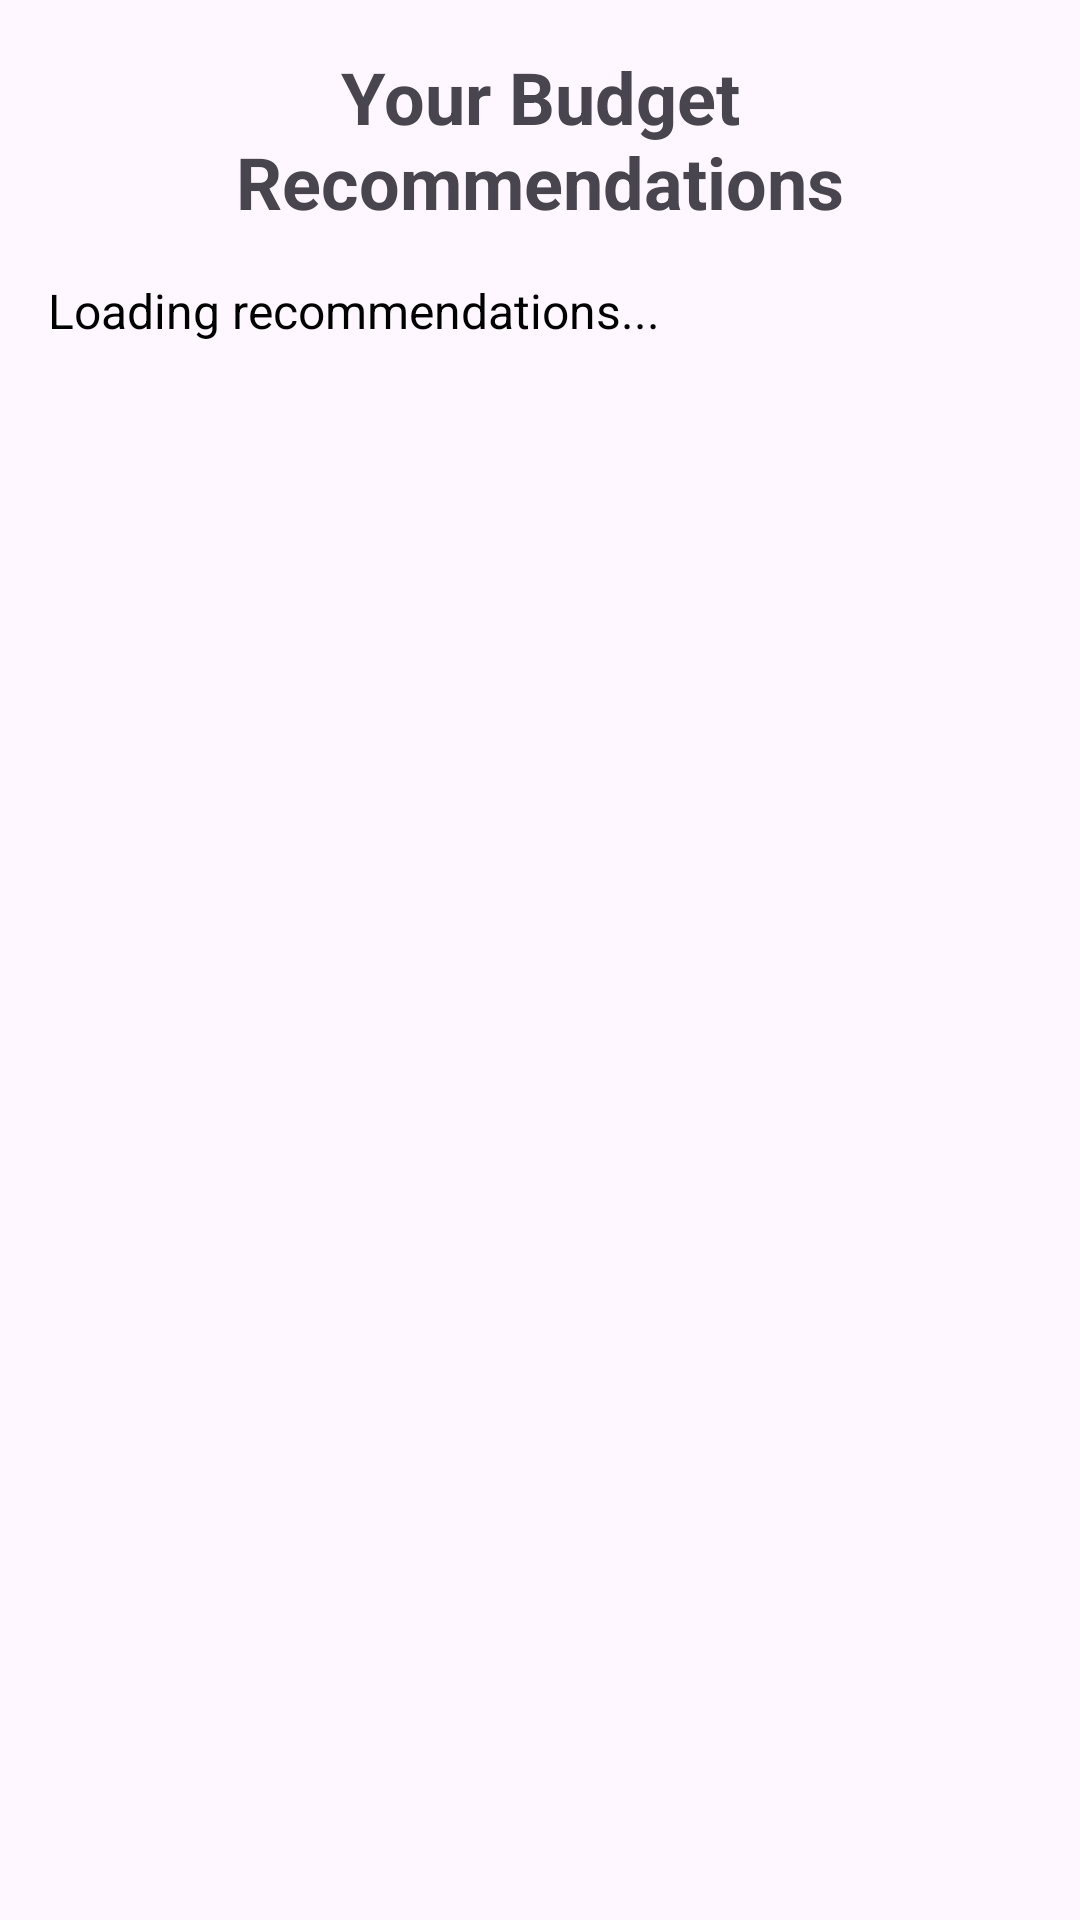

Produce the Android XML layout that renders to this screen, including the resource entries it uses.
<!-- AndroidManifest.xml: activity theme Theme.ExpenseTracker.NoActionBar -->
<!-- res/layout/activity_recommendation.xml -->
<?xml version="1.0" encoding="utf-8"?>
<LinearLayout xmlns:android="http://schemas.android.com/apk/res/android"
    xmlns:tools="http://schemas.android.com/tools"
    android:layout_width="match_parent"
    android:layout_height="match_parent"
    android:orientation="vertical"
    android:padding="16dp"
    tools:context=".ui.recommendation.RecommendationActivity">

    <TextView
        android:layout_width="match_parent"
        android:layout_height="wrap_content"
        android:text="Your Budget Recommendations"
        android:textSize="24sp"
        android:textStyle="bold"
        android:gravity="center_horizontal"
        android:paddingBottom="16dp"/>

    <TextView
        android:id="@+id/recommendations_text_view"
        android:layout_width="match_parent"
        android:layout_height="wrap_content"
        android:textSize="16sp"
        android:textColor="@android:color/black"
        android:text="Loading recommendations..." />

</LinearLayout>
<!-- resources referenced by this layout -->
<resources>
  <style name="Theme.ExpenseTracker.NoActionBar" parent="Theme.ExpenseTracker">
          <item name="windowActionBar">false</item>
          <item name="windowNoTitle">true</item>
      </style>
  <style name="Theme.ExpenseTracker" parent="Theme.Material3.DayNight.NoActionBar">
          <item name="colorPrimary">@color/purple_500</item>
          <item name="colorPrimaryVariant">@color/purple_700</item>
          <item name="colorOnPrimary">@color/white</item>
          <item name="colorSecondary">@color/teal_200</item>
          <item name="colorSecondaryVariant">@color/teal_700</item>
          <item name="colorOnSecondary">@color/black</item>
          <item name="android:statusBarColor" tools:targetApi="l">?attr/colorPrimaryVariant</item>
      </style>
  <!-- not gathered from this repository: default colours our renderer supplied (Android Studio template values) -->
  <color name="purple_500">#FF6200EE</color>
  <color name="purple_700">#FF3700B3</color>
  <color name="teal_200">#FF03DAC5</color>
  <color name="teal_700">#FF018786</color>
  <color name="black">#FF000000</color>
  <color name="white">#FFFFFFFF</color>
</resources>
